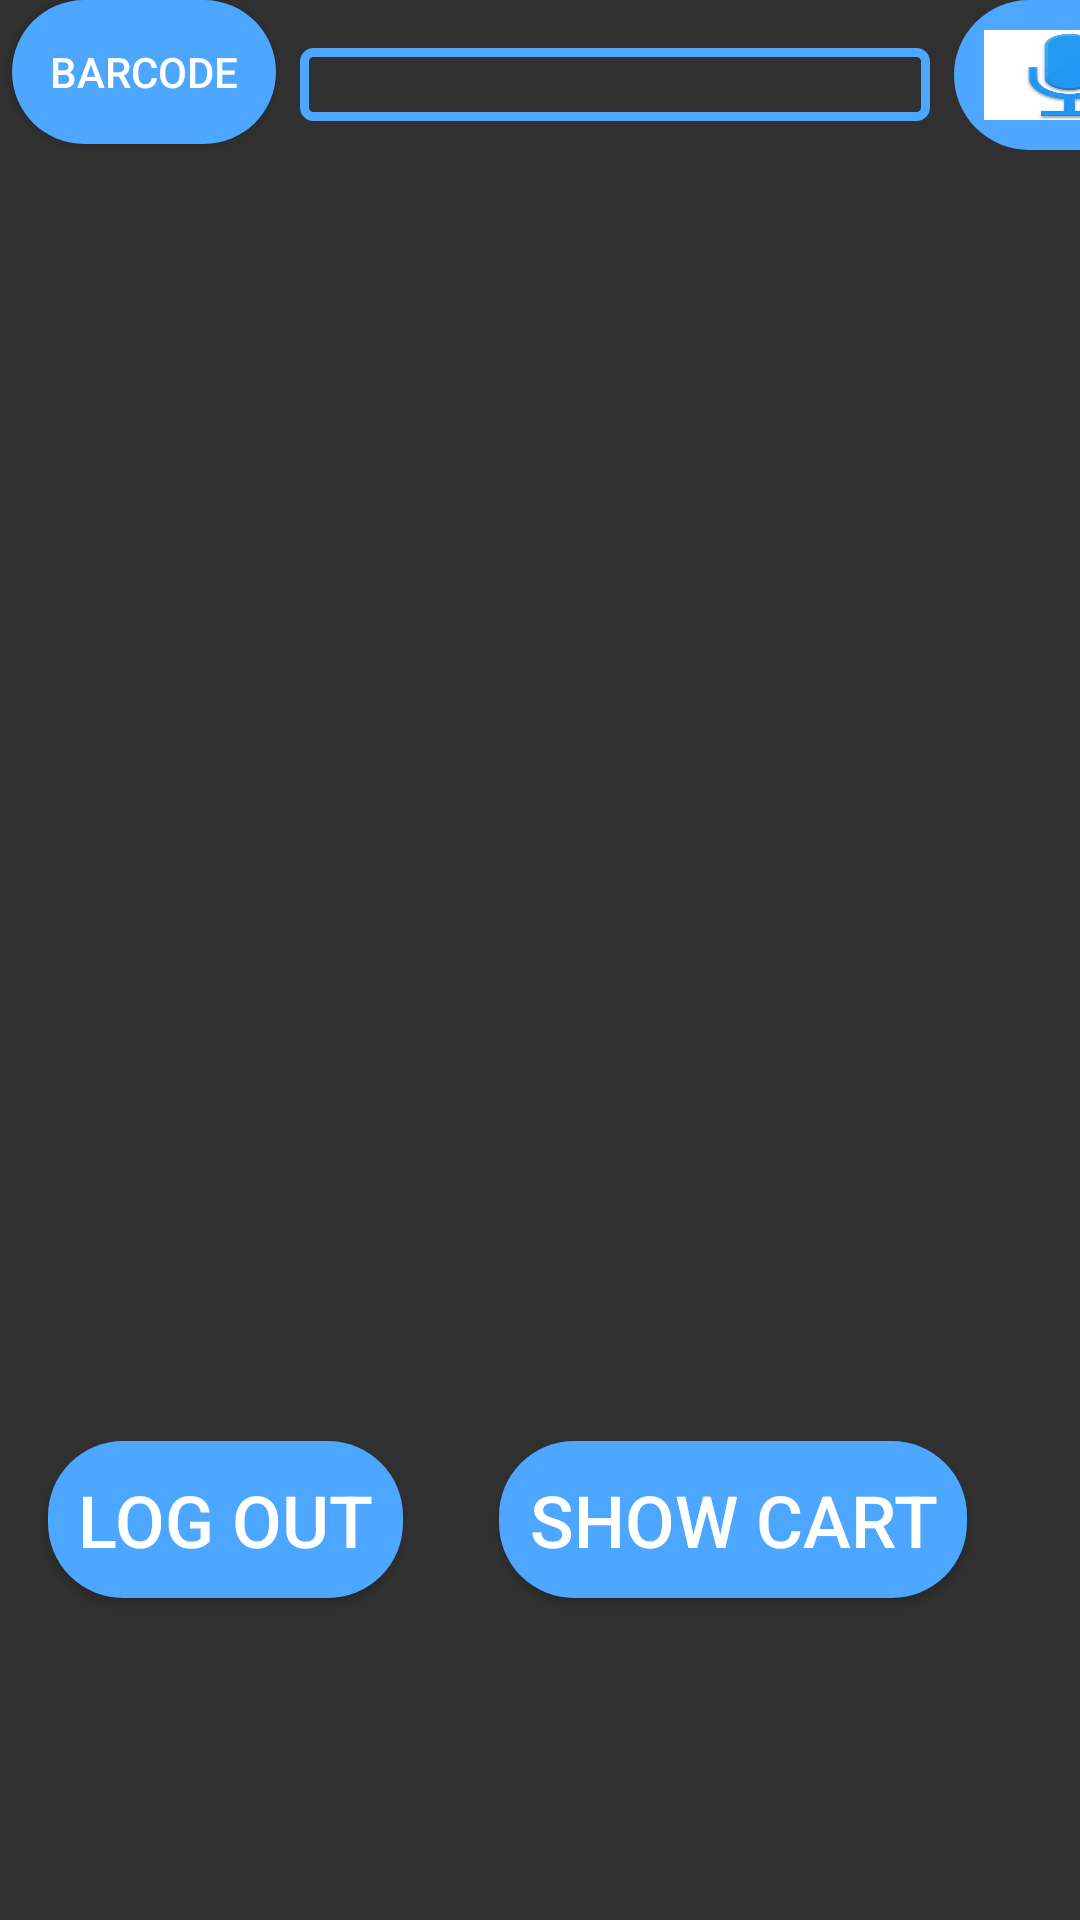

Produce the Android XML layout that renders to this screen, including the resource entries it uses.
<!-- AndroidManifest.xml: application theme AppTheme -->
<!-- res/layout/activity_home_.xml -->
<?xml version="1.0" encoding="utf-8"?>
<androidx.constraintlayout.widget.ConstraintLayout xmlns:android="http://schemas.android.com/apk/res/android"
    xmlns:app="http://schemas.android.com/apk/res-auto"
    xmlns:tools="http://schemas.android.com/tools"
    android:layout_width="match_parent"
    android:layout_height="match_parent"
    android:theme="@style/AppTheme.actionbar"
    tools:context=".Home_Activity">


    <EditText
        android:id="@+id/searchtxt_homaactivity_id"
        android:layout_width="wrap_content"
        android:layout_height="wrap_content"
        android:layout_marginStart="100dp"
        android:layout_marginLeft="100dp"
        android:layout_marginTop="16dp"
        android:background="@drawable/edit_text_border"
        android:ems="10"
        android:inputType="textPersonName"
        app:layout_constraintStart_toStartOf="parent"
        app:layout_constraintTop_toTopOf="parent" />

    <ListView
        android:id="@+id/productslistview_homeactivity_id"
        android:layout_width="410dp"
        android:layout_height="400dp"
        android:layout_marginTop="16dp"
        app:layout_constraintEnd_toEndOf="parent"
        app:layout_constraintTop_toBottomOf="@id/searchtxt_homaactivity_id">

    </ListView>

    <Button
        android:id="@+id/LogOutbtn"
        android:layout_width="wrap_content"
        android:layout_height="wrap_content"
        android:layout_marginStart="16dp"
        android:layout_marginLeft="16dp"
        android:layout_marginTop="24dp"
        android:background="@drawable/edit_button"
        android:padding="10dp"
        android:text="Log Out"
        android:textColor="#FFFFFF"
        android:textSize="24sp"
        app:layout_constraintStart_toStartOf="parent"
        app:layout_constraintTop_toBottomOf="@id/productslistview_homeactivity_id" />

    <Button
        android:id="@+id/Searchbybarcodebtn_homeActivity_id"
        android:layout_width="wrap_content"
        android:layout_height="wrap_content"
        android:layout_marginEnd="8dp"
        android:layout_marginRight="8dp"
        android:background="@drawable/edit_button"
        android:text="BarCode"
        android:textColor="#FFFFFF"
        app:layout_constraintEnd_toStartOf="@+id/searchtxt_homaactivity_id"
        app:layout_constraintTop_toTopOf="parent" />

    <ImageButton
        android:id="@+id/Searchbyvoicebtn_homeActivity_id"
        android:layout_width="77dp"
        android:layout_height="50dp"
        android:layout_marginLeft="8dp"
        android:background="@drawable/edit_button"
        android:padding="10dp"
        android:scaleType="fitXY"
        app:layout_constraintLeft_toRightOf="@id/searchtxt_homaactivity_id"
        app:layout_constraintTop_toTopOf="parent"
        app:srcCompat="@drawable/voice" />

    <Button
        android:id="@+id/Showcartbtn_HomeActivity_id"
        android:layout_width="wrap_content"
        android:layout_height="wrap_content"
        android:layout_marginLeft="32dp"
        android:layout_marginTop="24dp"
        android:background="@drawable/edit_button"
        android:padding="10dp"
        android:text="Show Cart"
        android:textColor="#FFFFFF"
        android:textSize="24sp"
        app:layout_constraintLeft_toRightOf="@id/LogOutbtn"
        app:layout_constraintTop_toBottomOf="@id/productslistview_homeactivity_id" />

</androidx.constraintlayout.widget.ConstraintLayout>
<!-- resources referenced by this layout -->
<resources>
  <!-- drawable edit_button (drawable) -->
  <?xml version="1.0" encoding="utf-8"?>
  <shape xmlns:android="http://schemas.android.com/apk/res/android"
      android:shape="rectangle">
      <solid android:color="#4DA6FF" />
      <corners android:radius="25dp"/>
  
  </shape>
  <!-- drawable edit_text_border (drawable) -->
  <?xml version="1.0" encoding="utf-8"?>
  <shape xmlns:android="http://schemas.android.com/apk/res/android" android:shape="rectangle" >
  
      <stroke android:width="3dp"
          android:color="#4DA6FF"
            />
  
       <corners android:radius="3dp"/>
      
  </shape>
  <!-- drawable voice: jpeg bitmap (drawable, 8208 bytes) -->
  <style name="AppTheme.actionbar" parent="Theme.AppCompat.DayNight.DarkActionBar">
          <item name="colorPrimary">@color/colorPrimary</item>
          <item name="colorPrimaryDark">@color/colorPrimaryDark</item>
          <item name="colorAccent">@color/colorAccent</item>
      </style>
  <style name="AppTheme" parent="Theme.AppCompat.NoActionBar">
          
          <item name="colorPrimary">@color/colorPrimary</item>
          <item name="windowActionBar">false</item>
          <item name="colorPrimaryDark">@color/colorPrimaryDark</item>
          <item name="colorAccent">@color/colorAccent</item>
      </style>
  <color name="colorPrimary">#4DA6FF</color>
  <color name="colorPrimaryDark">#4DA6FF</color>
  <color name="colorAccent">#4DA6FF</color>
</resources>
